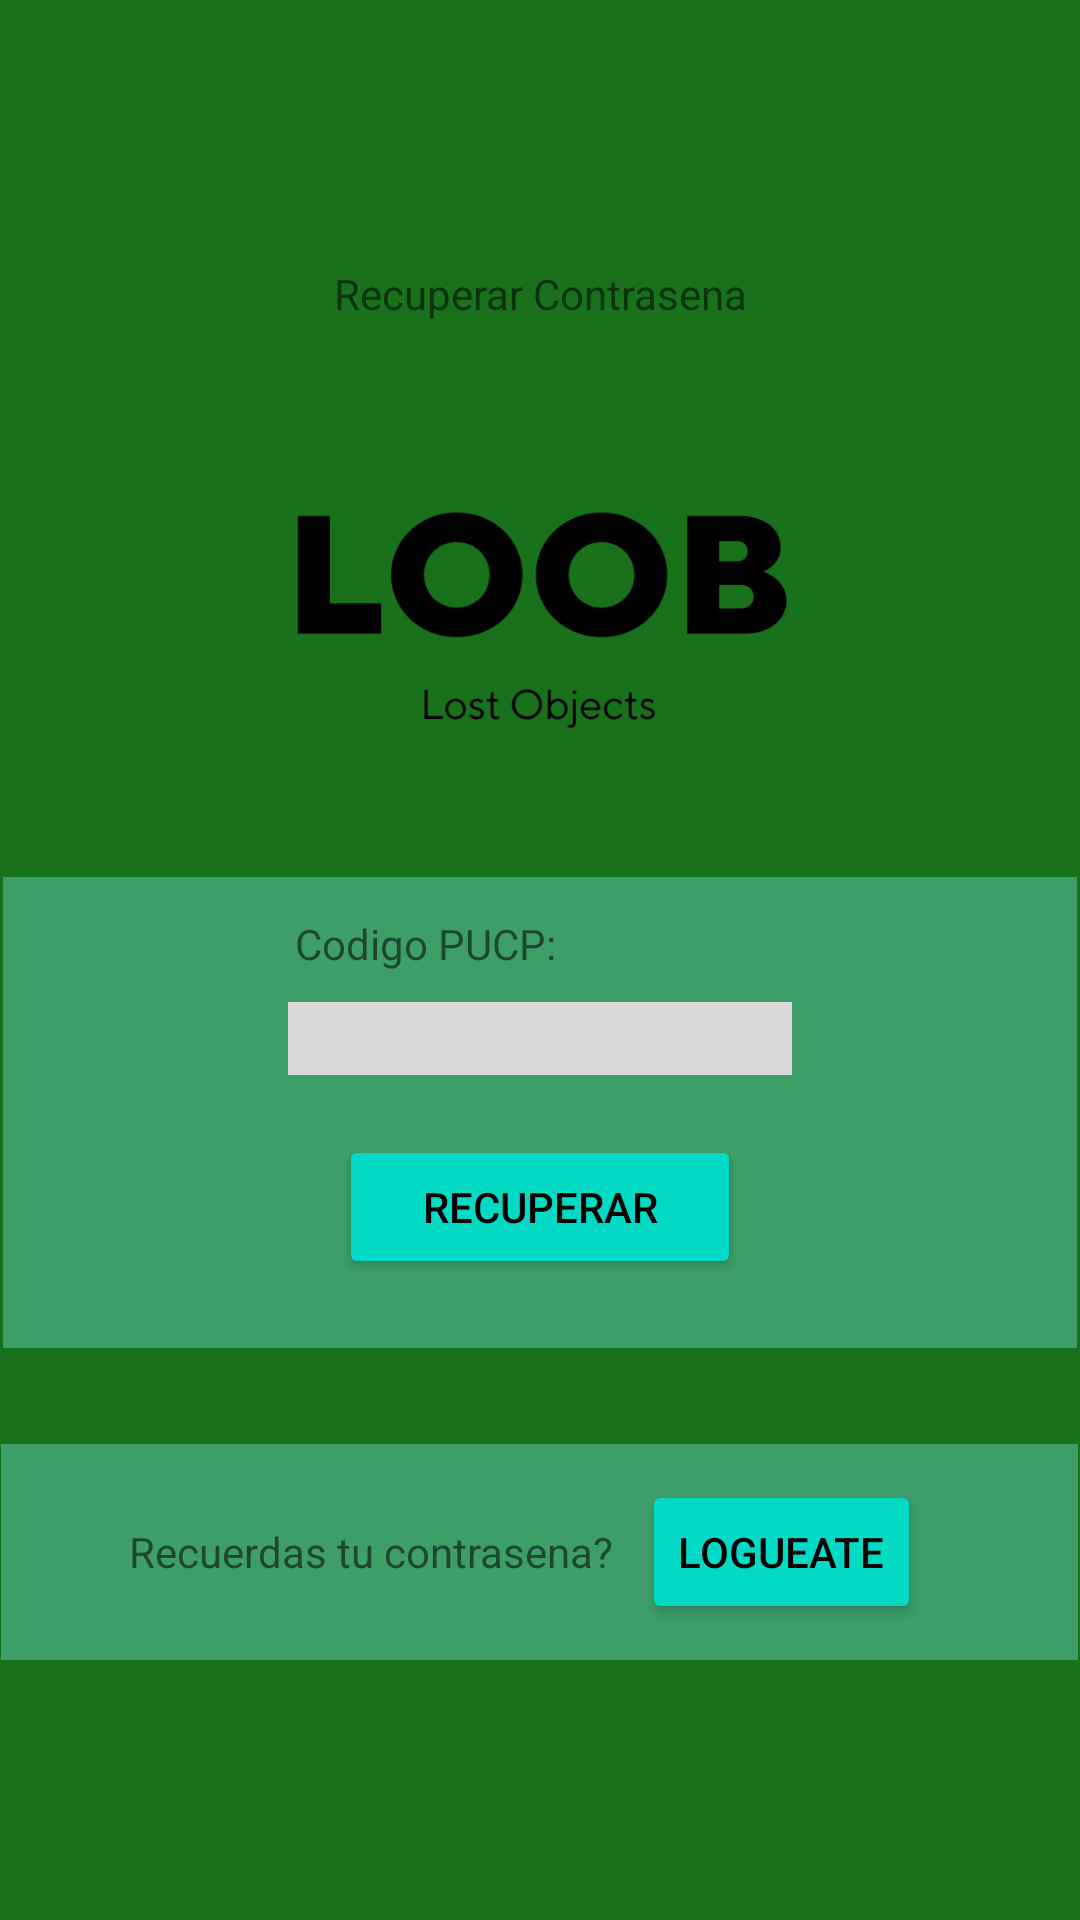

Reconstruct the res/layout file that produces this screen, plus the resources it refers to.
<!-- AndroidManifest.xml: application theme Theme.LOOB -->
<!-- res/layout/activity_olvidar_constrasena.xml -->
<?xml version="1.0" encoding="utf-8"?>
<LinearLayout xmlns:android="http://schemas.android.com/apk/res/android"
    xmlns:app="http://schemas.android.com/apk/res-auto"
    xmlns:tools="http://schemas.android.com/tools"
    android:layout_width="match_parent"
    android:layout_height="match_parent"
    android:gravity="center"
    android:background="@color/background"
    tools:context=".login.OlvidarConstrasenaActivity">
    <ScrollView
        android:layout_width="match_parent"
        android:layout_height="wrap_content">
        <LinearLayout
            android:orientation="vertical"
            android:layout_width="match_parent"
            android:layout_height="match_parent"
            android:gravity="center"
            >
            <LinearLayout
                android:layout_width="wrap_content"
                android:layout_height="wrap_content"
                android:layout_margin="16dp"
                android:layout_marginTop="10dp"
                android:gravity="center"
                android:orientation="horizontal"
                android:paddingVertical="2dp">

                <TextView
                    android:layout_width="wrap_content"
                    android:layout_height="wrap_content"
                    android:text="Recuperar Contrasena"
                    android:textAlignment="center" />

            </LinearLayout>


            <LinearLayout
                android:layout_width="wrap_content"
                android:layout_height="wrap_content"
                android:layout_margin="16dp"
                android:layout_marginTop="10dp"
                android:gravity="center"
                android:orientation="vertical"
                android:paddingVertical="2dp">

                <ImageView
                    android:id="@+id/imageView"
                    android:layout_width="match_parent"
                    android:layout_height="115dp"
                    android:src="@drawable/logo_loob" />
            </LinearLayout>

            <LinearLayout
                android:layout_width="358dp"
                android:layout_height="157dp"
                android:layout_margin="16dp"
                android:layout_marginTop="10sp"
                android:background="@color/alterno"
                android:gravity="center"
                android:orientation="vertical"
                android:paddingVertical="2dp">

                <TextView
                    android:layout_width="wrap_content"
                    android:layout_height="wrap_content"
                    android:ems="10"
                    android:text="Codigo PUCP:" />

                <EditText
                    android:id="@+id/editCodigoPUCPRecuperar"
                    android:layout_width="wrap_content"
                    android:layout_height="wrap_content"
                    android:layout_margin="10dp"
                    android:background="@color/login_inputs"
                    android:ems="8"
                    android:inputType="number"
                    android:textColor="#000000" />

                <Button
                    android:id="@+id/btnEnviarCorreo"
                    android:layout_width="134dp"
                    android:layout_height="wrap_content"
                    android:layout_margin="10dp"
                    android:backgroundTint="@color/teal_200"
                    android:gravity="center"
                    android:text="Recuperar"
                    android:textColor="@color/black" />
            </LinearLayout>

            <LinearLayout
                android:layout_width="359dp"
                android:layout_height="wrap_content"
                android:layout_margin="16dp"
                android:layout_marginTop="10dp"
                android:background="@color/alterno"
                android:gravity="center"
                android:orientation="horizontal"
                android:paddingVertical="2dp">

                <TextView
                    android:layout_width="wrap_content"
                    android:layout_height="wrap_content"
                    android:text="Recuerdas tu contrasena?"
                    android:textAlignment="center" />

                <Button
                    android:id="@+id/btnReturnLoginForgot"
                    android:layout_width="wrap_content"
                    android:layout_height="wrap_content"
                    android:layout_margin="10dp"
                    android:backgroundTint="@color/teal_200"
                    android:gravity="center"
                    android:text="Logueate"
                    android:textColor="@color/black" />
            </LinearLayout>
        </LinearLayout>
    </ScrollView>
</LinearLayout>
<!-- resources referenced by this layout -->
<resources>
  <color name="alterno">#3D9E68</color>
  <color name="background">#1A711C</color>
  <color name="black">#FF000000</color>
  <color name="login_inputs">#D9D9D9</color>
  <color name="teal_200">#FF03DAC5</color>
  <!-- drawable logo_loob: png bitmap (drawable-v24, 18459 bytes) -->
  <style name="Theme.LOOB" parent="Theme.MaterialComponents.DayNight.DarkActionBar">
          
          <item name="colorPrimary">@color/purple_500</item>
          <item name="colorPrimaryVariant">@color/purple_700</item>
          <item name="colorOnPrimary">@color/white</item>
          
          <item name="colorSecondary">@color/teal_200</item>
          <item name="colorSecondaryVariant">@color/teal_700</item>
          <item name="colorOnSecondary">@color/black</item>
          
          <item name="android:statusBarColor">?attr/colorPrimaryVariant</item>
          
      </style>
  <color name="purple_500">#FF6200EE</color>
  <color name="purple_700">#FF3700B3</color>
  <color name="white">#FFFFFFFF</color>
  <color name="teal_700">#FF018786</color>
</resources>
